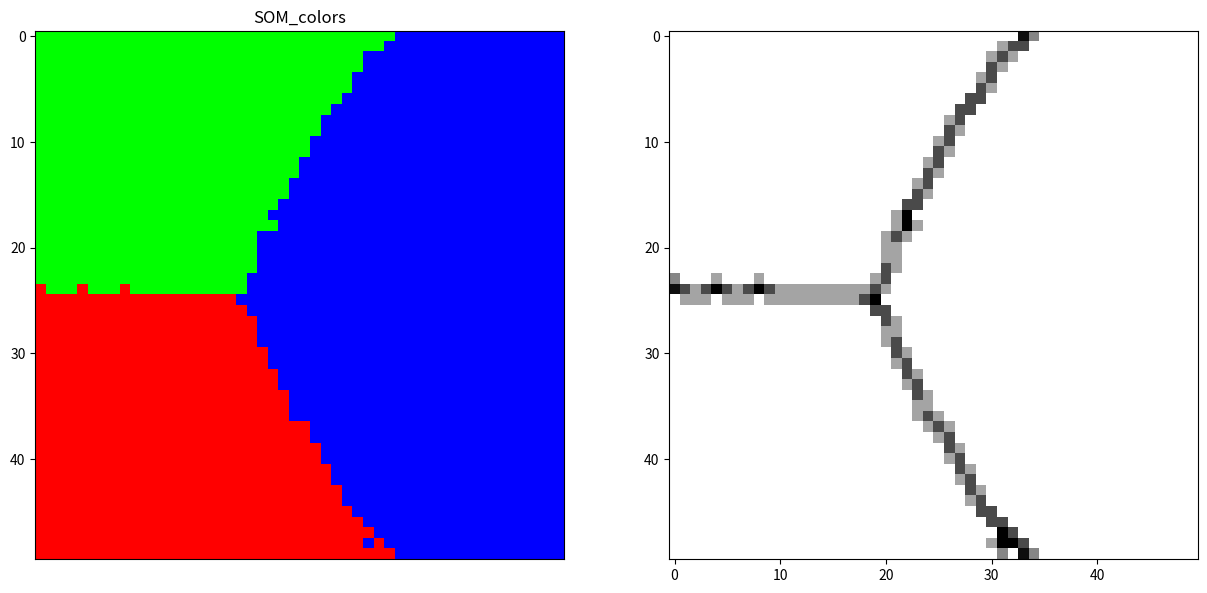

The script that saved this image:
import numpy as np
import numpy.linalg as la
import matplotlib.pyplot as plt
from matplotlib import animation 
import sys

# 2d w
N = 50
M = 50

# 3d data
d = 3

np.random.seed(2017)

def main(data):
	# creates artists instances
	fig, (ax, ax1) = plt.subplots(ncols=2,figsize=[15,10])
	ax.set_xticks([])
	ax.set_xticks([])
	ax.set_title("SOM_colors")
	img = ax.imshow(np.array([[[0,0,0]]]), interpolation = "nearest")

	# init_func for animation
	def init():
		img.set_data(np.array([[[0,0,0]]]))
		return img
	# update function for animation
	def update(data):
		'''
		only for 2D SOM and for 2D data
		'''
		img.set_data(data)
		return img

	# generates new data
	def mesh_gen():
		# initializes the system
		w, sigma0, eta0, T_max, tau1, tau2 = initialize()
		for t in range(T_max):
			flushPrint("current t: ", t)
			sigma , eta = time_evolution(t, sigma0, eta0, tau1, tau2)
			x = sampling(data)
			(i_win, j_win) = find_winner(w, x)
			# yield w
			for i in range(N):
				for j in range(M):
					h = neighbor_func(i_win, j_win, i, j, sigma)
					alpha = eta*h
					w[i,j] = (1-alpha)*w[i,j,:] + alpha*x
		return w
		print("\n")

	# anim=animation.FuncAnimation(fig, update, mesh_gen, init_func=init ,interval=100, repeat="False")
	w = mesh_gen()

	for i in range(N):
		for j in range(M):
			d_red = la.norm(w[i,j] - data[0])
			d_green = la.norm(w[i,j] - data[1])
			d_blue = la.norm(w[i,j] - data[2])
			ddd = [d_red, d_green, d_blue]
			w[i,j] = data[ddd.index(min(ddd))]



	U_mat = np.zeros(w.shape)
	for i in range(N):
		for j in range(M):
			d_l = -1 if j==0 else la.norm(w[i,j]-w[i,j-1])
			d_r = -1 if j==M-1 else la.norm(w[i,j]-w[i,j+1])
			d_u = -1 if i==0 else la.norm(w[i,j]-w[i-1,j])
			d_d = -1 if i==N-1 else la.norm(w[i,j]-w[i+1,j])
			dists = [dd for dd in (d_l, d_r, d_u, d_d) if dd != -1]
			U_mat[i,j] = np.mean(dists)
	print(U_mat)
	ax.imshow(w, interpolation='nearest')
	ax1.imshow(1-U_mat,cmap="gray",interpolation='nearest')

	plt.show()

def initialize():
	w = np.random.random([N,M,d])
	sigma0 = np.sqrt(M*M + N*N)/2
	eta0 = 0.1
	T_max = 300
	tau1 = T_max/np.log(sigma0)
	tau2 = T_max
	return (w, sigma0, eta0, T_max, tau1, tau2)

def neighbor_func(i_win, j_win, i, j, sigma):
	d = la.norm([i_win-i, j_win-j])
	h = np.exp( -0.5*d*d/(sigma**2) )
	return h

def time_evolution(t, sigma0, eta0, tau1, tau2):
	'''
	update effective width and learning rate
	'''
	return (sigma0*np.exp(-t/tau1), 
		eta0*np.exp(-t/tau2))

def find_winner(w, in_put):
	min_dist = np.inf
	i_win = 0
	j_win = 0
	for i in range(N):
		for j in range(M):
			dist = la.norm(w[i,j]-in_put) 
			if dist <= min_dist:
				min_dist = dist
				i_win = i
				j_win = j
	return (i_win, j_win)

def sampling(data=None):
	'''
	data: row-wisely stored
	'''
	return data[np.random.choice(len(data))]

def flushPrint(string,num):
	sys.stdout.write('\r')
	sys.stdout.write(string+'{}'.format(num))
	sys.stdout.flush()

if __name__=="__main__":
	data = np.array([[1,0,0],[0,1,0],[0,0,1]])
	main(data=data)












